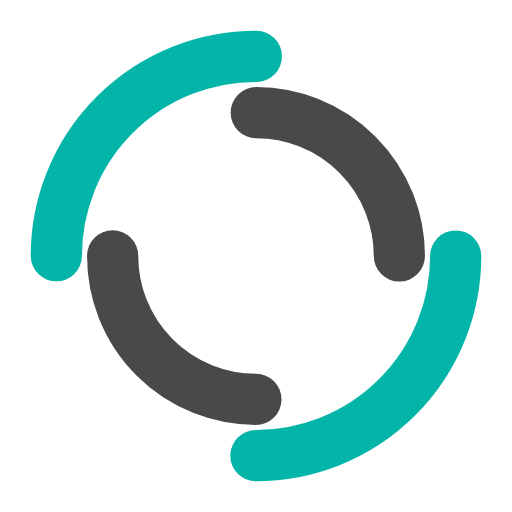
t = 0.00 s
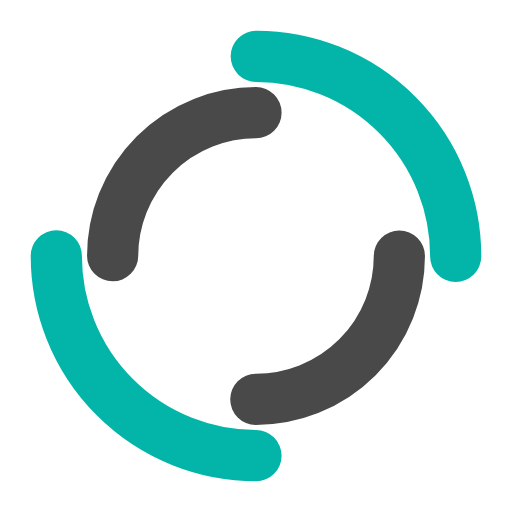
t = 0.25 s
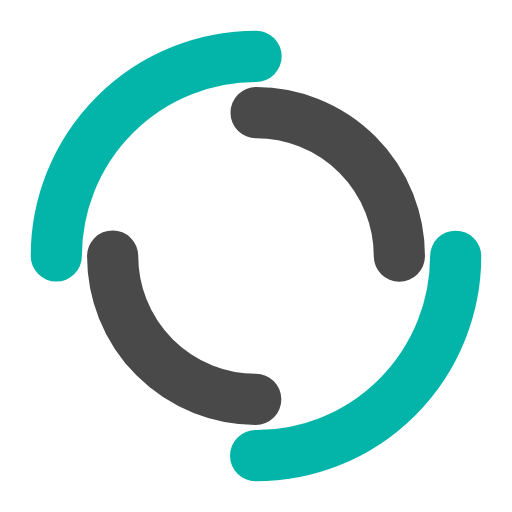
t = 0.50 s
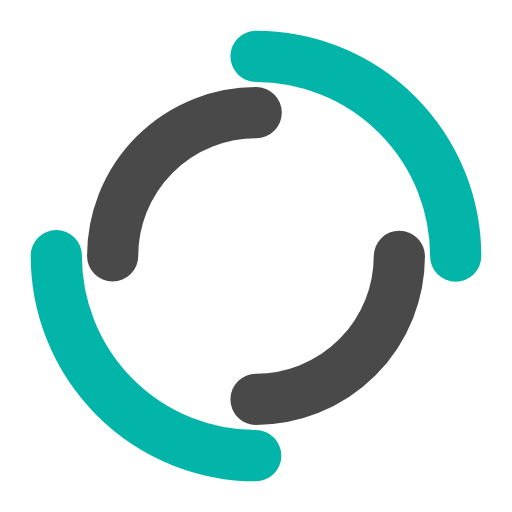
t = 0.75 s

The animated SVG that drew these frames (rendered in a browser with its animation timeline set to each time). Animation: 2 SMIL elements (animateTransform=2); one cycle of 1.00 s, repeats indefinitely.

<svg xmlns="http://www.w3.org/2000/svg" viewBox="0 0 100 100" preserveAspectRatio="xMidYMid" width="100%" height="100%" style="shape-rendering: auto; display: block; background: transparent;" xmlns:xlink="http://www.w3.org/1999/xlink"><g><circle cx="50" cy="50" r="39" stroke-width="10" stroke="#03b5a9" stroke-dasharray="61.261056745000964 61.261056745000964" fill="none" stroke-linecap="round">
  <animateTransform attributeName="transform" type="rotate" dur="1s" repeatCount="indefinite" keyTimes="0;1" values="0 50 50;360 50 50"></animateTransform>
</circle>
<circle cx="50" cy="50" r="28" stroke-width="10" stroke="#494949" stroke-dasharray="43.982297150257104 43.982297150257104" stroke-dashoffset="43.982297150257104" fill="none" stroke-linecap="round">
  <animateTransform attributeName="transform" type="rotate" dur="1s" repeatCount="indefinite" keyTimes="0;1" values="0 50 50;-360 50 50"></animateTransform>
</circle><g></g></g><!-- [ldio] generated by https://loading.io --></svg>